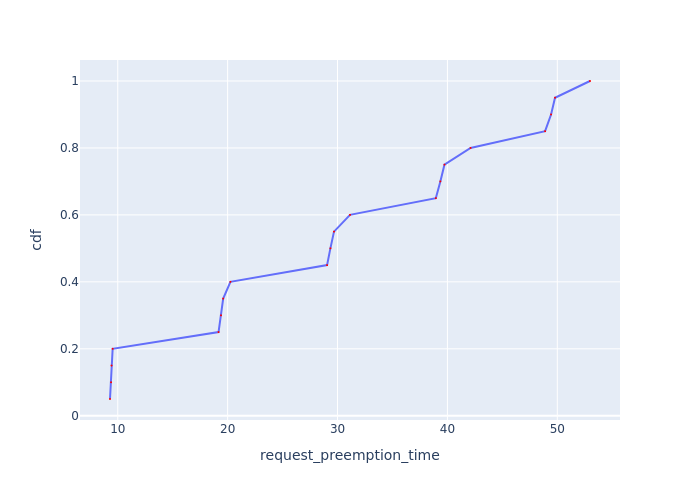

The table this chart was drawn from, first rows:
Request Id, request_preemption_time, cdf
0_19, 9.293, 0.05
0_4, 9.391, 0.1
0_14, 9.435, 0.15
0_9, 9.536, 0.2
0_18, 19.17, 0.25
0_13, 19.39, 0.3
0_8, 19.59, 0.35
0_3, 20.25, 0.4
0_17, 29.05, 0.45
0_12, 29.35, 0.5
0_7, 29.68, 0.55
0_2, 31.13, 0.6
0_16, 38.94, 0.65
0_11, 39.36, 0.7
0_6, 39.73, 0.75
0_1, 42.1, 0.8
0_15, 48.89, 0.85
0_10, 49.43, 0.9
0_5, 49.79, 0.95
0_0, 52.97, 1.0
